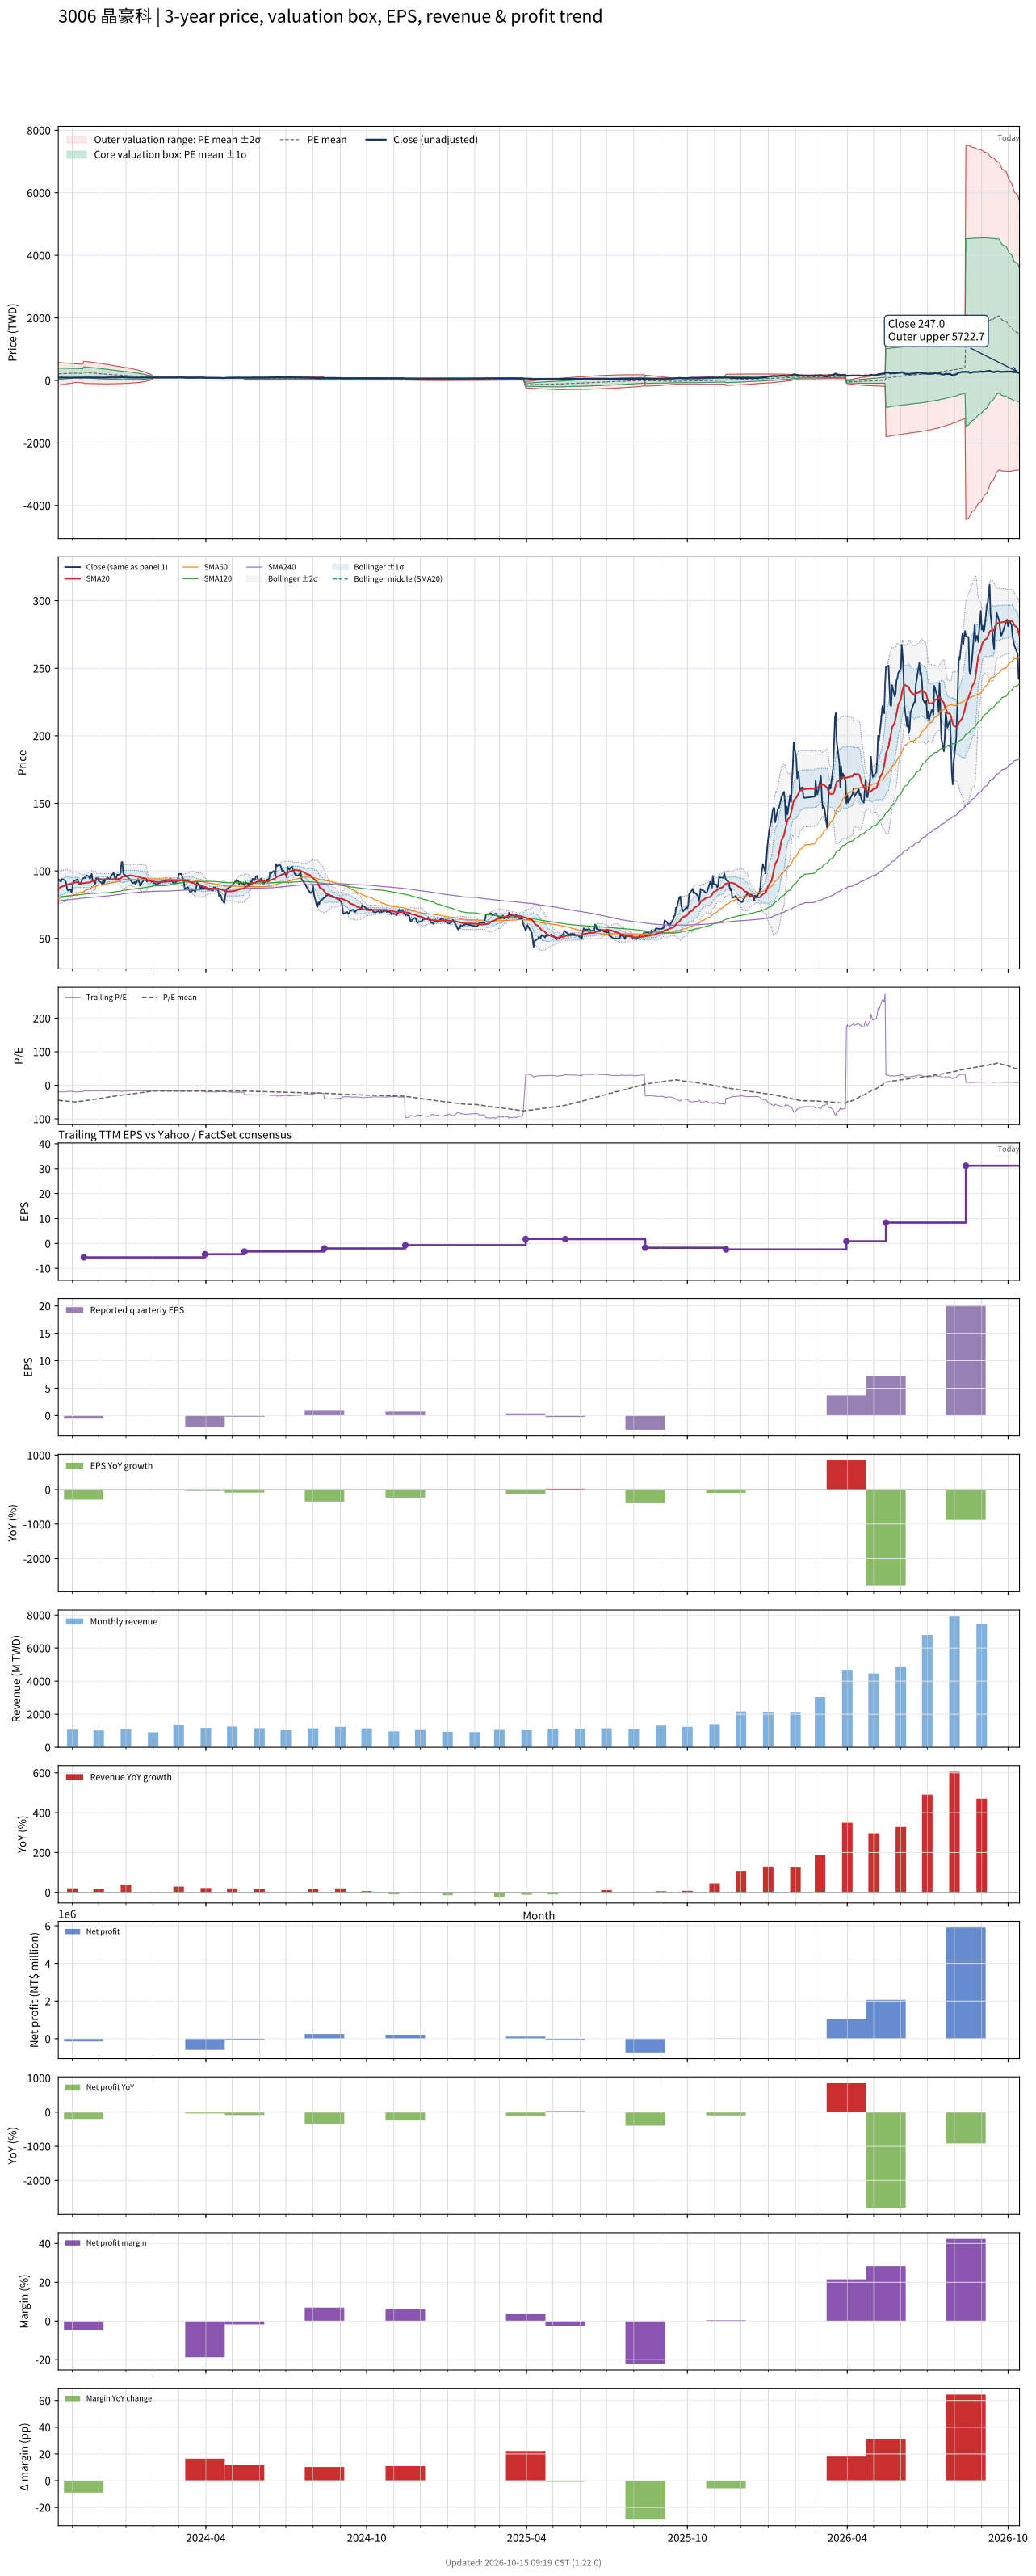

Source data for this figure (header and first rows):
# chart-version: skill-stock-dynamic-val…
date, close, available_date, period_end, eps, ttm_eps, pe, pe_mean, pe_std, price_m2, price_m1, price_mean, price_p1, price_p2, forward_eps, forward_pe, forward_pe_mean, forward_pe_std, forward_price_m2, forward_price_m1, forward_price_mean, forward_price_p1, forward_price_p2, sma20
2023-10-16, 93.9, 2023-08-14, 2023-06-30, -0.36, -4.73, -19.85, -44.62, 38.41, 574.4, 392.7, 211, 29.36, -152.3, , , , , , , , , , 87.08
2023-10-17, 93.3, 2023-08-14, 2023-06-30, -0.36, -4.73, -19.73, -44.97, 37.98, 572, 392.4, 212.7, 33.04, -146.6, , , , , , , , , , 87.52
2023-10-18, 92.8, 2023-08-14, 2023-06-30, -0.36, -4.73, -19.62, -45.32, 37.55, 569.6, 392, 214.4, 36.75, -140.9, , , , , , , , , , 87.76
2023-10-19, 92, 2023-08-14, 2023-06-30, -0.36, -4.73, -19.45, -45.66, 37.12, 567.1, 391.6, 216, 40.39, -135.2, , , , , , , , , , 88.03
2023-10-20, 93.9, 2023-08-14, 2023-06-30, -0.36, -4.73, -19.85, -46, 36.69, 564.6, 391.1, 217.6, 44.06, -129.5, , , , , , , , , , 88.47
2023-10-23, 93.2, 2023-08-14, 2023-06-30, -0.36, -4.73, -19.7, -46.34, 36.24, 562.1, 390.6, 219.2, 47.79, -123.6, , , , , , , , , , 88.94
2023-10-24, 92.8, 2023-08-14, 2023-06-30, -0.36, -4.73, -19.62, -46.69, 35.78, 559.3, 390.1, 220.8, 51.6, -117.6, , , , , , , , , , 89.42
2023-10-25, 91, 2023-08-14, 2023-06-30, -0.36, -4.73, -19.24, -47.03, 35.32, 556.5, 389.5, 222.5, 55.41, -111.6, , , , , , , , , , 89.78
2023-10-26, 86.8, 2023-08-14, 2023-06-30, -0.36, -4.73, -18.35, -47.36, 34.86, 553.8, 388.9, 224, 59.1, -105.8, , , , , , , , , , 89.89
2023-10-27, 85.6, 2023-08-14, 2023-06-30, -0.36, -4.73, -18.1, -47.68, 34.41, 551, 388.3, 225.5, 62.76, -99.99, , , , , , , , , , 90.1
2023-10-30, 86.3, 2023-08-14, 2023-06-30, -0.36, -4.73, -18.25, -48, 33.95, 548.2, 387.6, 227, 66.46, -94.1, , , , , , , , , , 90.34
2023-10-31, 83.9, 2023-08-14, 2023-06-30, -0.36, -4.73, -17.74, -48.32, 33.47, 545.2, 386.9, 228.5, 70.24, -88.07, , , , , , , , , , 90.66
2023-11-01, 86.9, 2023-08-14, 2023-06-30, -0.36, -4.73, -18.37, -48.64, 32.98, 542.1, 386.1, 230.1, 74.09, -81.91, , , , , , , , , , 90.91
2023-11-02, 91.4, 2023-08-14, 2023-06-30, -0.36, -4.73, -19.32, -48.98, 32.47, 538.9, 385.3, 231.7, 78.06, -75.54, , , , , , , , , , 90.98
2023-11-03, 92.6, 2023-08-14, 2023-06-30, -0.36, -4.73, -19.58, -49.32, 31.94, 535.4, 384.4, 233.3, 82.18, -68.91, , , , , , , , , , 91.28
2023-11-06, 93.5, 2023-08-14, 2023-06-30, -0.36, -4.73, -19.77, -49.66, 31.4, 531.9, 383.4, 234.9, 86.38, -62.12, , , , , , , , , , 91.61
2023-11-07, 93.9, 2023-08-14, 2023-06-30, -0.36, -4.73, -19.85, -49.19, 31.42, 529.9, 381.3, 232.7, 84.06, -64.55, , , , , , , , , , 91.59
2023-11-08, 91.6, 2023-08-14, 2023-06-30, -0.36, -4.73, -19.37, -48.7, 31.42, 527.7, 379, 230.4, 81.73, -66.91, , , , , , , , , , 91.48
2023-11-09, 90.3, 2023-08-14, 2023-06-30, -0.36, -4.73, -19.09, -48.19, 31.4, 524.9, 376.4, 227.9, 79.42, -69.09, , , , , , , , , , 91.14
2023-11-10, 90, 2023-08-14, 2023-06-30, -0.36, -4.73, -19.03, -47.67, 31.37, 522.2, 373.9, 225.5, 77.14, -71.23, , , , , , , , , , 90.78
2023-11-13, 94.4, 2023-08-14, 2023-06-30, -0.36, -4.73, -19.96, -47.19, 31.34, 519.6, 371.4, 223.2, 74.96, -73.26, , , , , , , , , , 90.81
2023-11-14, 94.8, 2023-11-14, 2023-09-30, -0.57, -5.6, -16.93, -46.66, 31.32, 612.1, 436.7, 261.3, 85.95, -89.42, , , , , , , , , , 90.89
2023-11-15, 95.1, 2023-11-14, 2023-09-30, -0.57, -5.6, -16.98, -46.13, 31.27, 608.5, 433.4, 258.3, 83.22, -91.89, , , , , , , , , , 91
2023-11-16, 94.6, 2023-11-14, 2023-09-30, -0.57, -5.6, -16.89, -45.6, 31.22, 605, 430.1, 255.3, 80.52, -94.29, , , , , , , , , , 91.13
2023-11-17, 96.7, 2023-11-14, 2023-09-30, -0.57, -5.6, -17.27, -45.06, 31.15, 601.3, 426.8, 252.4, 77.91, -96.53, , , , , , , , , , 91.27
2023-11-20, 95.9, 2023-11-14, 2023-09-30, -0.57, -5.6, -17.12, -44.53, 31.08, 597.4, 423.4, 249.4, 75.35, -98.67, , , , , , , , , , 91.41
2023-11-21, 94.1, 2023-11-14, 2023-09-30, -0.57, -5.6, -16.8, -43.95, 30.94, 592.6, 419.4, 246.1, 72.88, -100.4, , , , , , , , , , 91.47
2023-11-22, 95.4, 2023-11-14, 2023-09-30, -0.57, -5.6, -17.04, -43.37, 30.78, 587.6, 415.2, 242.9, 70.5, -101.9, , , , , , , , , , 91.69
2023-11-23, 97.8, 2023-11-14, 2023-09-30, -0.57, -5.6, -17.46, -42.79, 30.61, 582.5, 411.1, 239.6, 68.22, -103.2, , , , , , , , , , 92.24
2023-11-24, 93.6, 2023-11-14, 2023-09-30, -0.57, -5.6, -16.71, -42.22, 30.45, 577.5, 407, 236.4, 65.92, -104.6, , , , , , , , , , 92.64
2023-11-27, 90.5, 2023-11-14, 2023-09-30, -0.57, -5.6, -16.16, -41.64, 30.27, 572.3, 402.7, 233.2, 63.65, -105.9, , , , , , , , , , 92.85
2023-11-28, 94.6, 2023-11-14, 2023-09-30, -0.57, -5.6, -16.89, -41.06, 30.07, 566.7, 398.3, 229.9, 61.53, -106.9, , , , , , , , , , 93.39
2023-11-29, 94.6, 2023-11-14, 2023-09-30, -0.57, -5.6, -16.89, -40.48, 29.87, 561.2, 394, 226.7, 59.46, -107.8, , , , , , , , , , 93.77
2023-11-30, 94.5, 2023-11-14, 2023-09-30, -0.57, -5.6, -16.88, -39.9, 29.63, 555.2, 389.3, 223.4, 57.5, -108.4, , , , , , , , , , 93.92
2023-12-01, 92.5, 2023-11-14, 2023-09-30, -0.57, -5.6, -16.52, -39.33, 29.42, 549.8, 385.1, 220.3, 55.49, -109.3, , , , , , , , , , 93.92
2023-12-04, 91.3, 2023-11-14, 2023-09-30, -0.57, -5.6, -16.3, -38.77, 29.2, 544.2, 380.6, 217.1, 53.55, -110, , , , , , , , , , 93.81
2023-12-05, 90, 2023-11-14, 2023-09-30, -0.57, -5.6, -16.07, -38.19, 28.96, 538.2, 376, 213.9, 51.69, -110.5, , , , , , , , , , 93.61
2023-12-06, 93.2, 2023-11-14, 2023-09-30, -0.57, -5.6, -16.64, -37.61, 28.69, 532, 371.3, 210.6, 49.96, -110.7, , , , , , , , , , 93.69
2023-12-07, 90.8, 2023-11-14, 2023-09-30, -0.57, -5.6, -16.21, -37.04, 28.42, 525.7, 366.6, 207.4, 48.27, -110.9, , , , , , , , , , 93.72
2023-12-08, 92.8, 2023-11-14, 2023-09-30, -0.57, -5.6, -16.57, -36.46, 28.11, 519, 361.6, 204.2, 46.72, -110.7, , , , , , , , , , 93.86
2023-12-11, 94.9, 2023-11-14, 2023-09-30, -0.57, -5.6, -16.95, -35.87, 27.77, 511.9, 356.4, 200.9, 45.34, -110.2, , , , , , , , , , 93.89
2023-12-12, 94.5, 2023-11-14, 2023-09-30, -0.57, -5.6, -16.88, -35.29, 27.43, 504.8, 351.2, 197.6, 44, -109.6, , , , , , , , , , 93.87
2023-12-13, 94.2, 2023-11-14, 2023-09-30, -0.57, -5.6, -16.82, -34.73, 27.11, 498.1, 346.3, 194.5, 42.66, -109.2, , , , , , , , , , 93.83
2023-12-14, 94.1, 2023-11-14, 2023-09-30, -0.57, -5.6, -16.8, -34.19, 26.81, 491.7, 341.6, 191.4, 41.31, -108.8, , , , , , , , , , 93.8
2023-12-15, 96.2, 2023-11-14, 2023-09-30, -0.57, -5.6, -17.18, -33.66, 26.52, 485.6, 337, 188.5, 40, -108.5, , , , , , , , , , 93.78
2023-12-18, 98.6, 2023-11-14, 2023-09-30, -0.57, -5.6, -17.61, -33.16, 26.24, 479.6, 332.6, 185.7, 38.74, -108.2, , , , , , , , , , 93.91
2023-12-19, 96, 2023-11-14, 2023-09-30, -0.57, -5.6, -17.14, -32.65, 25.94, 473.4, 328.1, 182.8, 37.53, -107.8, , , , , , , , , , 94
2023-12-20, 93.2, 2023-11-14, 2023-09-30, -0.57, -5.6, -16.64, -32.12, 25.61, 466.7, 323.3, 179.9, 36.42, -107, , , , , , , , , , 93.89
2023-12-21, 94.9, 2023-11-14, 2023-09-30, -0.57, -5.6, -16.95, -31.59, 25.26, 459.8, 318.3, 176.9, 35.44, -106, , , , , , , , , , 93.75
2023-12-22, 97.1, 2023-11-14, 2023-09-30, -0.57, -5.6, -17.34, -31.07, 24.9, 452.8, 313.4, 174, 34.55, -104.9, , , , , , , , , , 93.92
2023-12-25, 97.3, 2023-11-14, 2023-09-30, -0.57, -5.6, -17.38, -30.55, 24.52, 445.7, 308.4, 171.1, 33.75, -103.6, , , , , , , , , , 94.27
2023-12-26, 99, 2023-11-14, 2023-09-30, -0.57, -5.6, -17.68, -30.04, 24.14, 438.6, 303.4, 168.2, 33.02, -102.2, , , , , , , , , , 94.48
2023-12-27, 106.5, 2023-11-14, 2023-09-30, -0.57, -5.6, -19.02, -29.54, 23.74, 431.3, 298.3, 165.4, 32.48, -100.5, , , , , , , , , , 95.08
2023-12-28, 106.5, 2023-11-14, 2023-09-30, -0.57, -5.6, -19.02, -29.06, 23.37, 424.5, 293.6, 162.8, 31.89, -98.98, , , , , , , , , , 95.68
2023-12-29, 98, 2023-11-14, 2023-09-30, -0.57, -5.6, -17.5, -28.58, 23, 417.7, 288.9, 160.1, 31.25, -97.57, , , , , , , , , , 95.95
2024-01-02, 95.8, 2023-11-14, 2023-09-30, -0.57, -5.6, -17.11, -28.08, 22.58, 410.1, 283.7, 157.2, 30.81, -95.62, , , , , , , , , , 96.18
2024-01-03, 95.9, 2023-11-14, 2023-09-30, -0.57, -5.6, -17.12, -27.58, 22.15, 402.5, 278.5, 154.4, 30.43, -93.59, , , , , , , , , , 96.47
2024-01-04, 93.8, 2023-11-14, 2023-09-30, -0.57, -5.6, -16.75, -27.08, 21.7, 394.7, 273.2, 151.7, 30.12, -91.42, , , , , , , , , , 96.5
2024-01-05, 94.1, 2023-11-14, 2023-09-30, -0.57, -5.6, -16.8, -26.59, 21.25, 386.8, 267.9, 148.9, 29.91, -89.07, , , , , , , , , , 96.67
... 669 more rows
